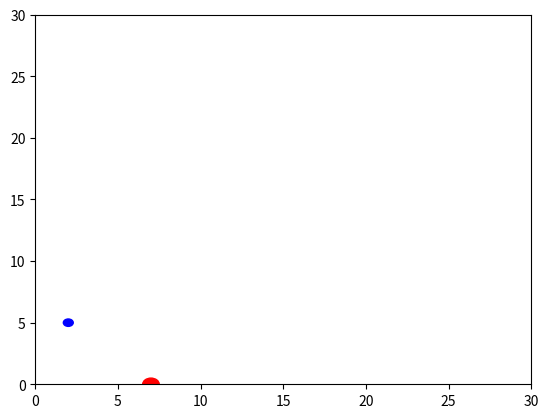

Write the Python code that produced this figure. (Note: this script raises an exception after producing the figure.)
import numpy as np
import matplotlib.pyplot as plt
from matplotlib.animation import FuncAnimation
import random 

fig, ax = plt.subplots()
plt.xlim(0, 30)
plt.ylim(0, 30)


robot = plt.Circle((2, 5), 0.3, color='blue')
obstacle = plt.Circle((7, 0), 0.5, color='red')


ax.add_patch(robot)
ax.add_patch(obstacle)


robot_x,robot_y = tuple(map(int,input("robot coords").split()))
robot_vx, robot_vy = (0.01,0.01)
obs_x, obs_y = tuple(map(int,input("obs coords").split()))
obs_vx, obs_vy = (random.uniform(-0.02,0.02),random.uniform(-0.02,0.02))
robot_goal_x, robot_goal_y = tuple(map(int,input("robot goal coords").split()))



def update(frame):
    global robot_x, robot_y, robot_vx, robot_vy, obs_x, obs_y, obs_vy, obs_vx


    distance = np.sqrt((robot_x - obs_x)**2 + (robot_y - obs_y)**2)
    vel = np.sqrt((robot_vx-obs_vx)**2 + (robot_vy-obs_vy)**2) # rel vel
    t2c = (distance - (0.8))/vel

    if t2c<8:
        away_x = (robot_x - obs_x)
        away_y = (robot_y - obs_y)
        # if t2c<1:
        
        if away_y < 0:
            robot_vy -= 0.02
        if away_y >0:
            robot_vy +=0.02
        
        if away_y ==0:
            robot_vy = -0.02

        if away_x >0.8:
            robot_vx += 0.01
        elif away_x <-0.8:
            robot_vx -= 0.01
        else:
            robot_vx += 0.01

        robot_x += robot_vx
        robot_y += robot_vy


    else:


        print(robot_x,robot_y)

        if np.abs((robot_x-robot_goal_x))>1:
            if robot_x > robot_goal_x:
                robot_vx -=0.02 
            else:
                robot_vx +=0.02
        elif robot_x ==robot_goal_x :
            robot_vx =0

        else:
            if robot_x >robot_goal_x:
                if (robot_x-robot_goal_x)<0.01:
                    robot_vx =0
                elif (robot_x-robot_goal_x)<0.2:
                    robot_vx = -0.01
                else:
                    robot_vx = -0.05
            else:
                if np.abs((robot_x-robot_goal_x))<0.01:
                    robot_vx =0
                elif np.abs((robot_x-robot_goal_x))<0.2:
                    robot_vx = 0.01
                else:
                    robot_vx = 0.05


        if np.abs((robot_y-robot_goal_y))>1:
            if robot_y > robot_goal_y:
                robot_vy -=0.02
            else:
                robot_vy +=0.02
        elif robot_y ==robot_goal_y :
            robot_vy =0
        else:
            if robot_y >robot_goal_y:
                if (robot_y-robot_goal_y)<0.01:
                    robot_vy =0
                elif (robot_y-robot_goal_y)<0.2:
                    robot_vy = -0.01
                else:
                    robot_vy = -0.02
            else:
                if np.abs((robot_y-robot_goal_y))<0.01:
                    robot_vy =0
                elif np.abs((robot_y-robot_goal_y))<0.2:
                    robot_vy = 0.01
                else:
                    robot_vy = 0.02

        # robot_vx = 0.1
        # robot_vy = 0 
        if np.abs(robot_vy)> 0.1:
            if robot_vy >0 :
                robot_vy = 0.1
            else:
                robot_vy = -0.1
        if np.abs(robot_vx)> 0.1:
            if robot_vx >0:
                robot_vx = 0.1
            else:
                robot_vx = -0.1
        robot_x += robot_vx
        robot_y += robot_vy
    
    obs_vy -= 0.01
    obs_vx -=0.01

    if np.abs(obs_vy) > 0.07:
        if(obs_vy)>0:
            obs_vy = 0.07
        else:
            obs_vy = -0.07
    if np.abs(obs_vx) > 0.07:
        if(obs_vx)>0:
            obs_vx = 0.07
        else:
            obs_vx = -0.07
    obs_y += obs_vy
    obs_x += obs_vx

    robot.center = (robot_x, robot_y)
    obstacle.center = (obs_x,obs_y)
    return robot, obstacle


ani = FuncAnimation(fig, update, frames=np.arange(0, 50), interval=200, blit=True)

plt.gca().set_aspect('equal', adjustable='box')
plt.xlabel('X')
plt.ylabel('Y')
plt.title('Robot Obstacle Avoidance')
plt.show()